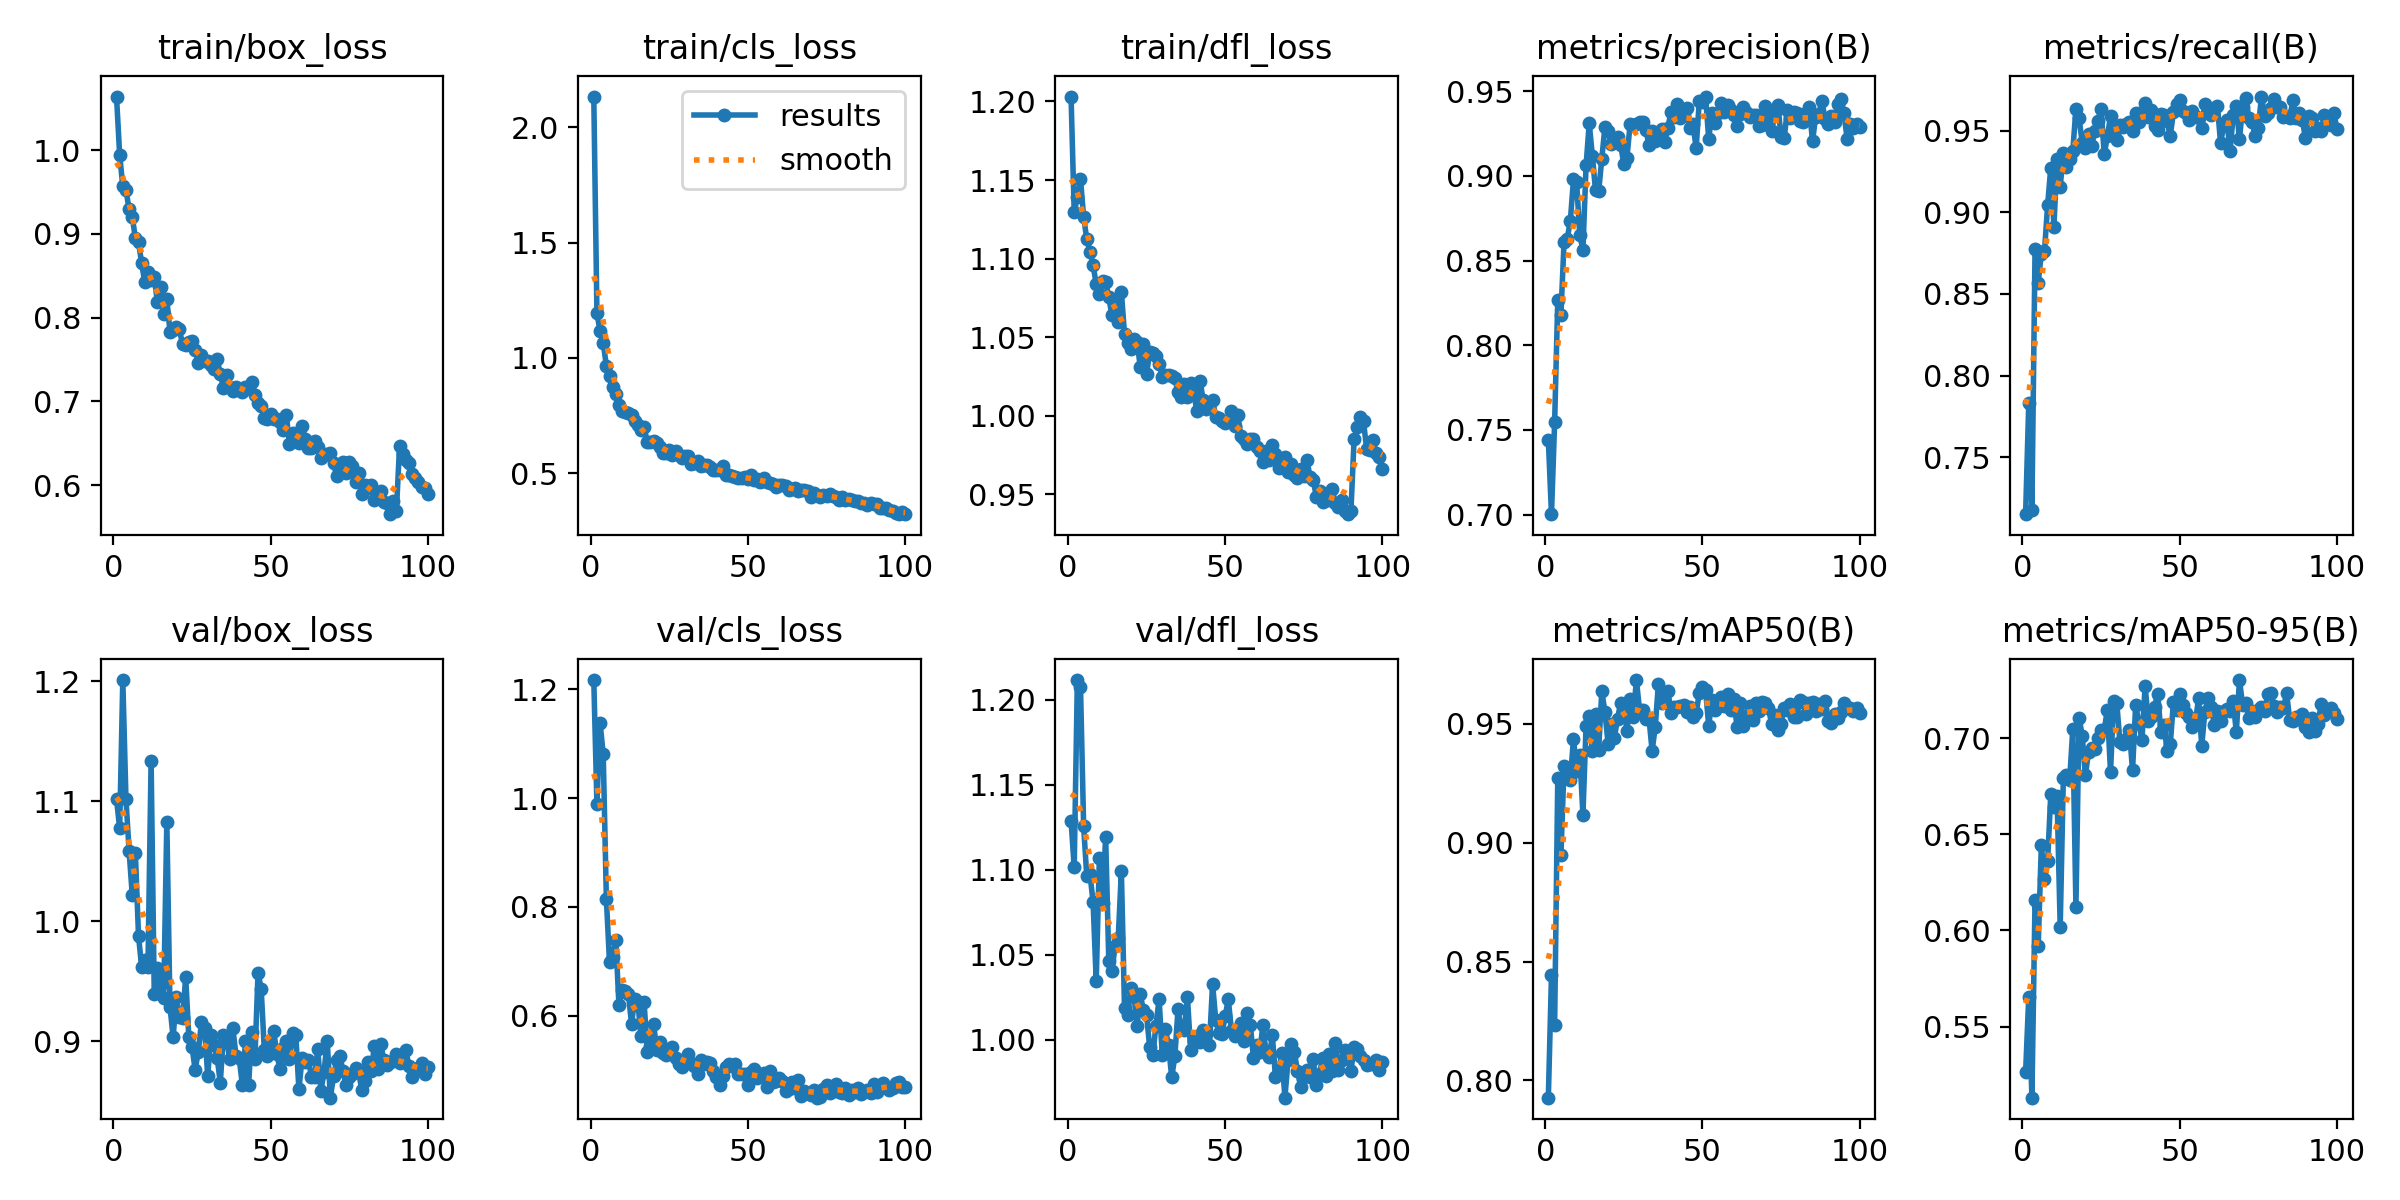

Data behind this chart, as committed beside it:
epoch, time, train/box_loss, train/cls_loss, train/dfl_loss, metrics/precision(B), metrics/recall(B), metrics/mAP50(B), metrics/mAP50-95(B), val/box_loss, val/cls_loss, val/dfl_loss, lr/pg0, lr/pg1, lr/pg2
1, 30.69, 1.064, 2.133, 1.203, 0.744, 0.7151, 0.7928, 0.5261, 1.102, 1.217, 1.129, 0.0001572, 0.0001572, 0.0001572
2, 53.73, 0.9946, 1.193, 1.129, 0.7003, 0.783, 0.8443, 0.5656, 1.077, 0.9892, 1.101, 0.0003127, 0.0003127, 0.0003127
3, 76.73, 0.9569, 1.116, 1.139, 0.7544, 0.7179, 0.8232, 0.513, 1.201, 1.138, 1.212, 0.0004651, 0.0004651, 0.0004651
4, 99.44, 0.9529, 1.065, 1.151, 0.8267, 0.8773, 0.9272, 0.616, 1.102, 1.08, 1.208, 0.0004619, 0.0004619, 0.0004619
5, 123, 0.9295, 0.9656, 1.126, 0.8181, 0.857, 0.8947, 0.5917, 1.059, 0.8149, 1.126, 0.0004572, 0.0004572, 0.0004572
6, 145.8, 0.9206, 0.9212, 1.112, 0.8611, 0.8748, 0.9324, 0.6444, 1.022, 0.6986, 1.096, 0.0004524, 0.0004524, 0.0004524
7, 169, 0.8949, 0.8728, 1.104, 0.8629, 0.8762, 0.9275, 0.6267, 1.057, 0.7086, 1.097, 0.0004477, 0.0004477, 0.0004477
8, 192, 0.8904, 0.8456, 1.096, 0.8735, 0.9042, 0.9266, 0.6361, 0.9876, 0.7398, 1.081, 0.000443, 0.000443, 0.000443
9, 215.5, 0.8647, 0.795, 1.084, 0.898, 0.9274, 0.9439, 0.6708, 0.962, 0.6198, 1.035, 0.0004383, 0.0004383, 0.0004383
10, 238.8, 0.8421, 0.7689, 1.077, 0.8963, 0.8912, 0.9304, 0.6642, 0.9675, 0.6479, 1.107, 0.0004336, 0.0004336, 0.0004336
11, 261.9, 0.8545, 0.7659, 1.086, 0.865, 0.9325, 0.9369, 0.6698, 0.9621, 0.6452, 1.081, 0.0004289, 0.0004289, 0.0004289
12, 285, 0.8444, 0.7591, 1.085, 0.8564, 0.9157, 0.9119, 0.6019, 1.134, 0.6403, 1.119, 0.0004242, 0.0004242, 0.0004242
13, 308.5, 0.8483, 0.7545, 1.075, 0.9062, 0.936, 0.9491, 0.6796, 0.9394, 0.5857, 1.046, 0.0004195, 0.0004195, 0.0004195
14, 331.9, 0.8185, 0.7256, 1.064, 0.931, 0.9279, 0.9535, 0.681, 0.9607, 0.63, 1.04, 0.0004147, 0.0004147, 0.0004147
15, 355.4, 0.8365, 0.7086, 1.074, 0.912, 0.9327, 0.9385, 0.6781, 0.9478, 0.6261, 1.055, 0.00041, 0.00041, 0.00041
16, 378.5, 0.8047, 0.6858, 1.06, 0.8915, 0.9375, 0.9543, 0.7048, 0.9363, 0.5629, 1.06, 0.0004053, 0.0004053, 0.0004053
17, 402.4, 0.8221, 0.7008, 1.079, 0.8908, 0.9634, 0.9392, 0.6123, 1.083, 0.6247, 1.099, 0.0004006, 0.0004006, 0.0004006
18, 425.6, 0.7834, 0.6357, 1.052, 0.9102, 0.9577, 0.9638, 0.7108, 0.929, 0.534, 1.018, 0.0003959, 0.0003959, 0.0003959
19, 449.1, 0.7853, 0.635, 1.047, 0.929, 0.9425, 0.9551, 0.7013, 0.9033, 0.5448, 1.015, 0.0003912, 0.0003912, 0.0003912
20, 472.4, 0.7885, 0.639, 1.042, 0.9267, 0.9397, 0.9417, 0.6808, 0.9366, 0.5857, 1.03, 0.0003865, 0.0003865, 0.0003865
21, 496.1, 0.7862, 0.6288, 1.049, 0.9188, 0.948, 0.9499, 0.6928, 0.9204, 0.5381, 1.026, 0.0003818, 0.0003818, 0.0003818
22, 519.2, 0.7679, 0.6135, 1.047, 0.9206, 0.9406, 0.9442, 0.695, 0.9191, 0.5515, 1.008, 0.000377, 0.000377, 0.000377
23, 542.5, 0.7678, 0.5873, 1.031, 0.9229, 0.9496, 0.9523, 0.6945, 0.9533, 0.5316, 1.027, 0.0003723, 0.0003723, 0.0003723
24, 565.8, 0.771, 0.5866, 1.046, 0.9185, 0.9558, 0.9588, 0.7003, 0.9035, 0.5286, 1.017, 0.0003676, 0.0003676, 0.0003676
25, 589.3, 0.7723, 0.599, 1.027, 0.9069, 0.9633, 0.9583, 0.7046, 0.8956, 0.538, 1.015, 0.0003629, 0.0003629, 0.0003629
26, 612.6, 0.7614, 0.578, 1.04, 0.9109, 0.9355, 0.947, 0.7045, 0.8763, 0.5435, 0.9956, 0.0003582, 0.0003582, 0.0003582
27, 635.9, 0.7461, 0.5965, 1.04, 0.9305, 0.9466, 0.9607, 0.7149, 0.8911, 0.5216, 0.991, 0.0003535, 0.0003535, 0.0003535
28, 659.5, 0.7554, 0.5782, 1.038, 0.93, 0.9587, 0.9529, 0.6826, 0.9159, 0.5119, 1.008, 0.0003488, 0.0003488, 0.0003488
29, 683.2, 0.7484, 0.5676, 1.033, 0.9309, 0.9479, 0.9685, 0.7196, 0.9111, 0.5057, 1.024, 0.0003441, 0.0003441, 0.0003441
30, 706.7, 0.7488, 0.5731, 1.025, 0.9318, 0.9446, 0.9559, 0.7182, 0.871, 0.5179, 0.9907, 0.0003393, 0.0003393, 0.0003393
31, 730.2, 0.7432, 0.5755, 1.026, 0.9319, 0.9536, 0.9559, 0.698, 0.9051, 0.5295, 1.006, 0.0003346, 0.0003346, 0.0003346
32, 753.6, 0.7382, 0.5413, 1.026, 0.9273, 0.9523, 0.952, 0.697, 0.897, 0.5135, 0.9966, 0.0003299, 0.0003299, 0.0003299
33, 777.3, 0.7506, 0.5459, 1.025, 0.9183, 0.9541, 0.9525, 0.6998, 0.8863, 0.5082, 0.9779, 0.0003252, 0.0003252, 0.0003252
34, 800.7, 0.7323, 0.553, 1.024, 0.9267, 0.9555, 0.9387, 0.7042, 0.8655, 0.4933, 0.9901, 0.0003205, 0.0003205, 0.0003205
35, 824.1, 0.7165, 0.5301, 1.015, 0.9203, 0.9499, 0.9488, 0.6833, 0.9052, 0.5192, 1.018, 0.0003158, 0.0003158, 0.0003158
36, 847.5, 0.7316, 0.5372, 1.012, 0.9247, 0.961, 0.9669, 0.7174, 0.9008, 0.5122, 1.006, 0.0003111, 0.0003111, 0.0003111
37, 871.2, 0.7176, 0.5363, 1.02, 0.9277, 0.9551, 0.959, 0.7081, 0.8856, 0.5154, 1.006, 0.0003064, 0.0003064, 0.0003064
38, 894.6, 0.7123, 0.5268, 1.012, 0.9199, 0.9616, 0.9592, 0.6993, 0.9108, 0.5136, 1.025, 0.0003016, 0.0003016, 0.0003016
39, 918, 0.717, 0.5149, 1.021, 0.9285, 0.9667, 0.9641, 0.7273, 0.888, 0.4988, 0.9942, 0.0002969, 0.0002969, 0.0002969
40, 941.7, 0.7146, 0.5147, 1.015, 0.9378, 0.9581, 0.9547, 0.7093, 0.8861, 0.4881, 0.9993, 0.0002922, 0.0002922, 0.0002922
41, 965.4, 0.7106, 0.516, 1.003, 0.9348, 0.9629, 0.9571, 0.7114, 0.8639, 0.4728, 1.002, 0.0002875, 0.0002875, 0.0002875
42, 988.7, 0.7166, 0.53, 1.022, 0.9427, 0.9531, 0.957, 0.7166, 0.8999, 0.4889, 0.9986, 0.0002828, 0.0002828, 0.0002828
43, 1012, 0.7164, 0.492, 1.01, 0.9342, 0.9505, 0.9577, 0.7231, 0.8638, 0.5061, 1.006, 0.0002781, 0.0002781, 0.0002781
44, 1036, 0.7233, 0.4943, 1.004, 0.936, 0.9604, 0.9579, 0.7035, 0.9077, 0.5106, 1.003, 0.0002734, 0.0002734, 0.0002734
45, 1059, 0.708, 0.4891, 1.006, 0.9404, 0.9599, 0.955, 0.7068, 0.8852, 0.5079, 0.997, 0.0002687, 0.0002687, 0.0002687
46, 1082, 0.6985, 0.485, 1.01, 0.9281, 0.9556, 0.9572, 0.6935, 0.957, 0.5111, 1.033, 0.0002639, 0.0002639, 0.0002639
47, 1106, 0.6942, 0.4808, 0.9992, 0.9309, 0.9468, 0.9528, 0.697, 0.9439, 0.4933, 1.012, 0.0002592, 0.0002592, 0.0002592
48, 1129, 0.6805, 0.4772, 0.9989, 0.9164, 0.9614, 0.9546, 0.7187, 0.8924, 0.4929, 1.004, 0.0002545, 0.0002545, 0.0002545
49, 1153, 0.6784, 0.4825, 0.9964, 0.9443, 0.9662, 0.963, 0.7147, 0.8878, 0.4933, 1.003, 0.0002498, 0.0002498, 0.0002498
50, 1176, 0.6843, 0.4748, 0.9956, 0.9436, 0.9687, 0.9654, 0.7231, 0.897, 0.4721, 1.014, 0.0002451, 0.0002451, 0.0002451
51, 1200, 0.679, 0.4909, 0.9966, 0.9469, 0.9619, 0.9643, 0.7174, 0.9084, 0.4975, 1.024, 0.0002404, 0.0002404, 0.0002404
52, 1223, 0.6789, 0.4713, 1.003, 0.9218, 0.9606, 0.9491, 0.7132, 0.8891, 0.503, 1.005, 0.0002357, 0.0002357, 0.0002357
53, 1246, 0.6747, 0.4737, 0.9935, 0.9369, 0.9565, 0.9601, 0.711, 0.8765, 0.4866, 1.002, 0.000231, 0.000231, 0.000231
54, 1270, 0.6655, 0.4619, 1, 0.9313, 0.9623, 0.9558, 0.7057, 0.8945, 0.4899, 1.005, 0.0002262, 0.0002262, 0.0002262
55, 1294, 0.6839, 0.4787, 0.9871, 0.9373, 0.9591, 0.9586, 0.7082, 0.9002, 0.4949, 1.01, 0.0002215, 0.0002215, 0.0002215
56, 1317, 0.6485, 0.4617, 0.9851, 0.9432, 0.9575, 0.9615, 0.7211, 0.8851, 0.4696, 0.9992, 0.0002168, 0.0002168, 0.0002168
57, 1340, 0.6627, 0.4582, 0.982, 0.9375, 0.9519, 0.9577, 0.696, 0.9068, 0.4987, 1.015, 0.0002121, 0.0002121, 0.0002121
58, 1364, 0.655, 0.4538, 0.9853, 0.9421, 0.9666, 0.9627, 0.7138, 0.9055, 0.4778, 1.009, 0.0002074, 0.0002074, 0.0002074
59, 1387, 0.6498, 0.4421, 0.9853, 0.9392, 0.9636, 0.956, 0.7209, 0.86, 0.4808, 0.9891, 0.0002027, 0.0002027, 0.0002027
60, 1411, 0.6708, 0.45, 0.98, 0.936, 0.9594, 0.9606, 0.7165, 0.8857, 0.486, 0.9971, 0.000198, 0.000198, 0.000198
... 40 more rows
